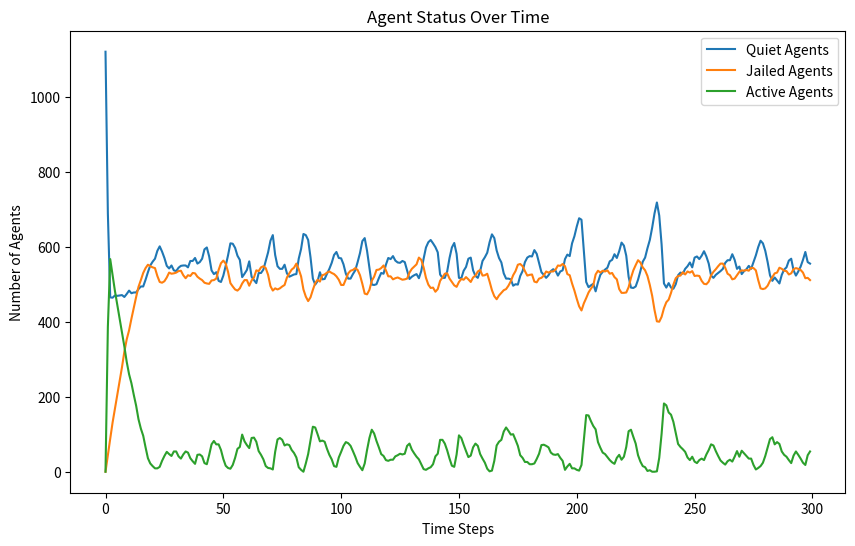

The script that saved this image:
import random
import math
import matplotlib.pyplot as plt
from enum import Enum


class EntityType(Enum):
    AGENT = 'Agent'
    COP = 'Cop'


class Turtle:
    def __init__(self, agent_id, type, vision, risk_aversion=None, hardship=None):
        self.agent_id = agent_id
        self.type = type
        self.vision = vision
        self.risk_aversion = risk_aversion
        self.hardship = hardship
        self.active = False
        self.jail_term = 0
        self.position = (None, None)

    def __repr__(self):
        return f"{self.type}{self.agent_id}"


class Model:
    def __init__(self, agent_density, cop_density, vision, k, gov_legitimacy, max_jail_term):
        if agent_density + cop_density > 100:
            raise ValueError("The sum of agent_density and cop_density should not exceed 100%")
        self.width = 40
        self.height = 40
        self.grid = [[None for _ in range(self.height)] for _ in range(self.width)]
        self.vision = vision
        self.k = k
        self.gov_legitimacy = gov_legitimacy
        self.max_jail_term = max_jail_term
        self.agents = []
        self.cops = []
        self.total_cells = self.width * self.height
        self.neighborhoods = [[[] for _ in range(self.height)] for _ in range(self.width)]
        self.compute_neighborhoods()
        self.create_agents(int((agent_density / 100) * self.total_cells))
        self.create_cops(int((cop_density / 100) * self.total_cells))
        self.data = {'quiet': [], 'jail': [], 'active': []}

    def compute_neighborhoods(self):
        for x in range(self.width):
            for y in range(self.height):
                neighborhood = []
                for dx in range(-self.vision, self.vision + 1):
                    for dy in range(-self.vision, self.vision + 1):
                        if dx ** 2 + dy ** 2 <= self.vision ** 2:
                            nx, ny = x + dx, y + dy
                            if 0 <= nx < self.width and 0 <= ny < self.height:
                                neighborhood.append((nx, ny))
                self.neighborhoods[x][y] = neighborhood

    def create_agents(self, num_agents):
        for i in range(num_agents):
            agent = Turtle(i, EntityType.AGENT, self.vision, random.random(), random.random())
            self.place_entity_randomly(agent)
            self.agents.append(agent)

    def create_cops(self, num_cops):
        for i in range(num_cops):
            cop = Turtle(len(self.agents) + i, EntityType.COP, self.vision)
            self.place_entity_randomly(cop)
            self.cops.append(cop)

    def place_entity_randomly(self, entity):
        x, y = random.randint(0, self.width - 1), random.randint(0, self.height - 1)
        while self.grid[x][y] is not None:
            x, y = random.randint(0, self.width - 1), random.randint(0, self.height - 1)
        self.grid[x][y] = entity
        entity.position = (x, y)

    def step(self):
        quiet_count = jail_count = active_count = 0
        for agent in self.agents:
            if agent.jail_term > 0:
                agent.jail_term -= 1
                jail_count += 1
                continue  # Skip movement and behavior determination for jailed agents

            if agent.active:
                active_count += 1
            else:
                quiet_count += 1

            self.move_agent(agent)
            self.determine_behavior(agent)

        for cop in self.cops:
            self.move_agent(cop)
            self.enforce(cop)

        self.data['quiet'].append(quiet_count)
        self.data['jail'].append(jail_count)
        self.data['active'].append(active_count)

    def move_agent(self, agent):
        if agent.jail_term > 0:
            return  # Jailed agents do not move
        x, y = agent.position
        self.grid[x][y] = None  # Remove agent from current position
        potential_positions = []
        # Use precomputed neighborhood
        neighborhood = self.neighborhoods[x][y]
        for nx, ny in neighborhood:
            target = self.grid[nx][ny]
            if target is None:
                potential_positions.append((nx, ny))
            elif isinstance(target, Turtle) and target.jail_term > 0:
                # Include positions with only jailed agents
                potential_positions.append((nx, ny))
        if potential_positions:
            new_position = random.choice(potential_positions)
            self.grid[new_position[0]][new_position[1]] = agent
            agent.position = new_position

    def determine_behavior(self, agent):
        grievance = agent.hardship * (1 - self.gov_legitimacy)
        arrest_probability = self.estimate_arrest_probability(agent.position)
        if grievance - (agent.risk_aversion * arrest_probability) > 0.1:
            agent.active = True
        else:
            agent.active = False

    def estimate_arrest_probability(self, position):
        x, y = position
        cops_count = 0
        active_agents_count = 0
        neighborhood = self.neighborhoods[x][y]
        for nx, ny in neighborhood:
            cell = self.grid[nx][ny]
            if isinstance(cell, Turtle):
                if cell.type == EntityType.COP:
                    cops_count += 1
                elif cell.type == EntityType.AGENT and cell.active:
                    active_agents_count += 1
        arrest_prob = 1 - math.exp(-self.k * math.floor(cops_count / (active_agents_count + 1)))
        return arrest_prob


# Modification: collect all active agents at first and then randomly select one to jail
    def enforce(self, cop):
        x, y = cop.position
        active_agents = []
        # Collect all active agents in the neighborhood
        for nx, ny in self.neighborhoods[x][y]:
            agent = self.grid[nx][ny]
            if isinstance(agent, Turtle) and agent.active:
                active_agents.append((agent, nx, ny))
        # Randomly select one active agent to arrest
        if active_agents:
            selected_agent, nx, ny = random.choice(active_agents)
            selected_agent.active = False
            selected_agent.jail_term = random.randint(0, self.max_jail_term)
            # Move cop to the position of the arrested agent
            self.grid[x][y] = None  # Remove cop from current position
            self.grid[nx][ny] = cop  # Move cop to new position
            cop.position = (nx, ny)


# 实例化并运行模型
AGENT_DENSITY = 70
COP_DENSITY = 3
VISION = 7
K = 2.3
GOV_LEGITIMACY = 0.76
MAX_JAIL_TERM = 30
model = Model(AGENT_DENSITY, COP_DENSITY, VISION, K, GOV_LEGITIMACY, MAX_JAIL_TERM)
for _ in range(300):
    model.step()

# 绘制结果
plt.figure(figsize=(10, 6))
plt.plot(model.data['quiet'], label='Quiet Agents')
plt.plot(model.data['jail'], label='Jailed Agents')
plt.plot(model.data['active'], label='Active Agents')
plt.xlabel('Time Steps')
plt.ylabel('Number of Agents')
plt.title('Agent Status Over Time')
plt.legend()
plt.show()
